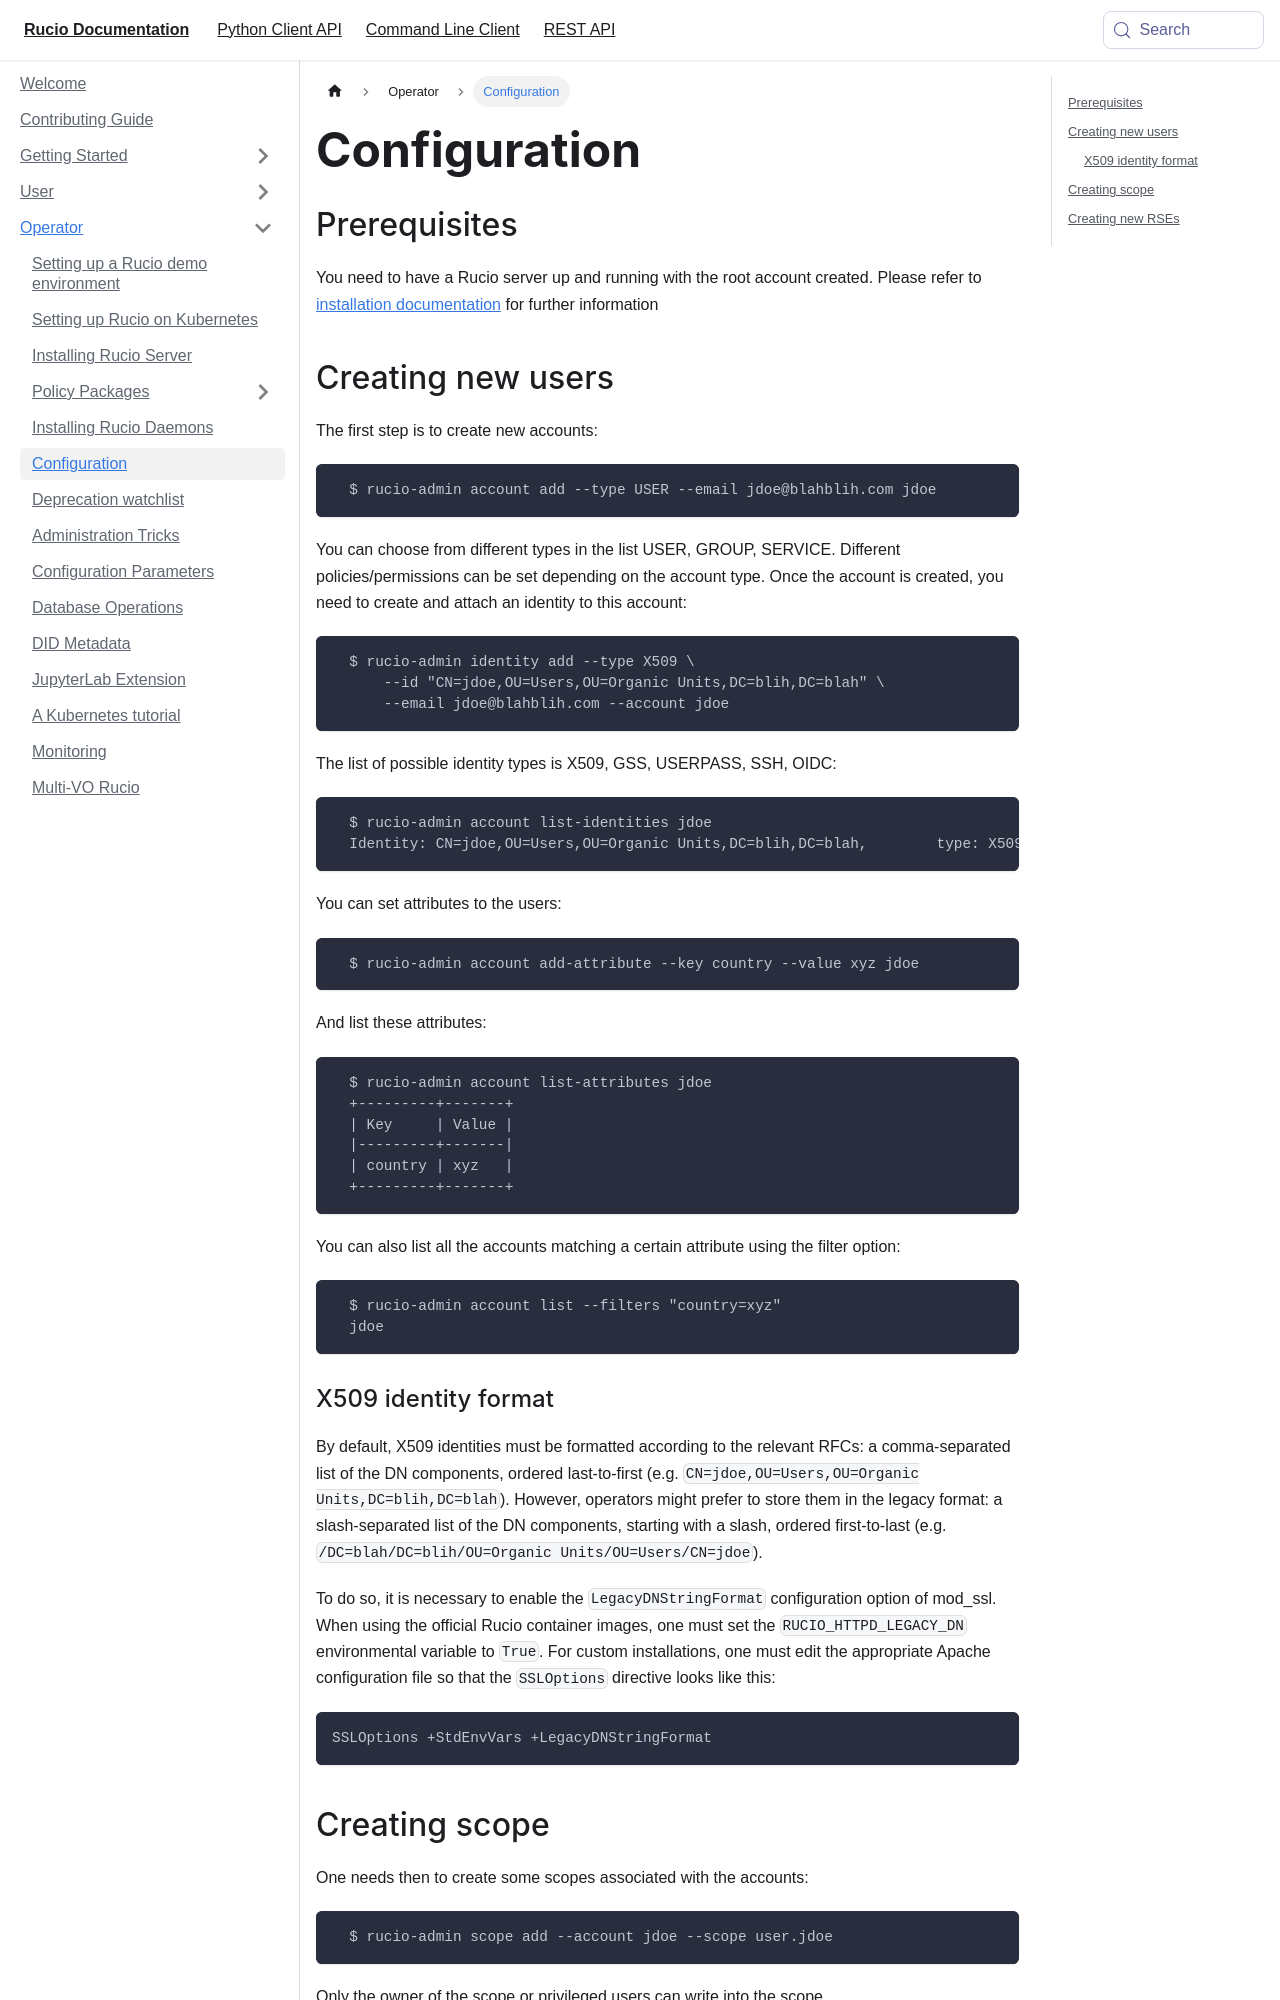

repository: rucio/documentation · page: operator/configuration/index.html · generator: mkdocs

---
id: configuration
title: Configuration
sidebar_label: Configuration
sidebar_position: 5
---

## Prerequisites

You need to have a Rucio server up and running with the root account
created. Please refer to [installation documentation](/operator/installing_server) for
further information

## Creating new users

The first step is to create new accounts:

```bash
  $ rucio-admin account add --type USER --email jdoe@blahblih.com jdoe
```

You can choose from different types in the list USER, GROUP, SERVICE. Different
policies/permissions can be set depending on the account type.  Once the account
is created, you need to create and attach an identity to this account:

```bash
  $ rucio-admin identity add --type X509 \
      --id "CN=jdoe,OU=Users,OU=Organic Units,DC=blih,DC=blah" \
      --email jdoe@blahblih.com --account jdoe
```

The list of possible identity types is X509, GSS, USERPASS, SSH, OIDC:

```bash
  $ rucio-admin account list-identities jdoe
  Identity: CN=jdoe,OU=Users,OU=Organic Units,DC=blih,DC=blah,        type: X509
```

You can set attributes to the users:

```bash
  $ rucio-admin account add-attribute --key country --value xyz jdoe
```

And list these attributes:

```bash
  $ rucio-admin account list-attributes jdoe
  +---------+-------+
  | Key     | Value |
  |---------+-------|
  | country | xyz   |
  +---------+-------+
```

You can also list all the accounts matching a certain attribute using the filter
option:

```bash
  $ rucio-admin account list --filters "country=xyz"
  jdoe
```
